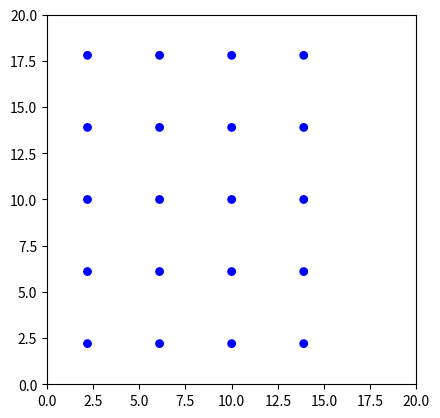

Here is the Python script that generated this plot:

'''
    @check:

[redacted]


    Python code that animates a 2D ideal gas of particles evolving in a square box. 
    The speeds of the particles at equilibrium follow the Maxwell-Boltzmann distribution. 
    

    Assumptions
    - The particles are represented by circles that all have the same radius and mass.
    - The particles start at random positions and with random velocities.
    - Important: when we initialize our particle positions, we need to make sure that the particles aren't overlapping, otheriwse this can lead to numerical errors. The best way to do this is to arrange them on a grid
    - The number of particles in the container remains fixed throughout the simulation.
    - The particles can collide elastically with each other and the boundaries of the container

'''

import numpy as np
import matplotlib.pyplot as plt
from matplotlib.animation import FuncAnimation
from itertools import product


class IdealGass:

    def __init__(self, N, mass, radius, L, v0, duration, nsteps):
        self.N = N  # number of particles
        self.mass = mass  # mass of particles (kg)
        self.radius = radius  # radius of the particles (m)
        self.L = L  # Length of the box (m)
        self.duration = duration  # duration of the annimation (s)
        self.nsteps = nsteps  # number of steps
        self.dt = duration/nsteps  # timestep (s)
        self.v0 = v0  # initial velocity (m/s)

        # initialize random positions and velocities

        # Need to make sure that the particles are not overlapping

        grid_size = int(np.ceil(np.sqrt(N)))
        spacing = L/grid_size
        x = np.linspace(radius + spacing/2, L - radius - spacing/2, grid_size)
        pos = list(product(x, x))
        self.r = np.array(pos[:N])

        # initialize the velocities
        theta = np.random.uniform(0, 2*np.pi, N)
        vx, vy = v0*np.cos(theta), v0*np.sin(theta)
        self.v = np.stack((vx, vy), axis=1)


N = 20  # Number of particles
mass = 1.0  # kg
radius = 0.2  # m
L = 20  # m
v0 = 3  # m/s
duration = 10  # s
nsteps = 750  # s

gas = IdealGass(N, mass, radius, L, v0, duration, nsteps)
fig = plt.figure()
ax = fig.add_subplot(111)
for (x, y) in gas.r:
    ax.add_artist(plt.Circle((x, y), radius, color='b'))

ax.set_xlim(0, L)
ax.set_ylim(0, L)
ax.set_aspect('equal')
plt.show()
